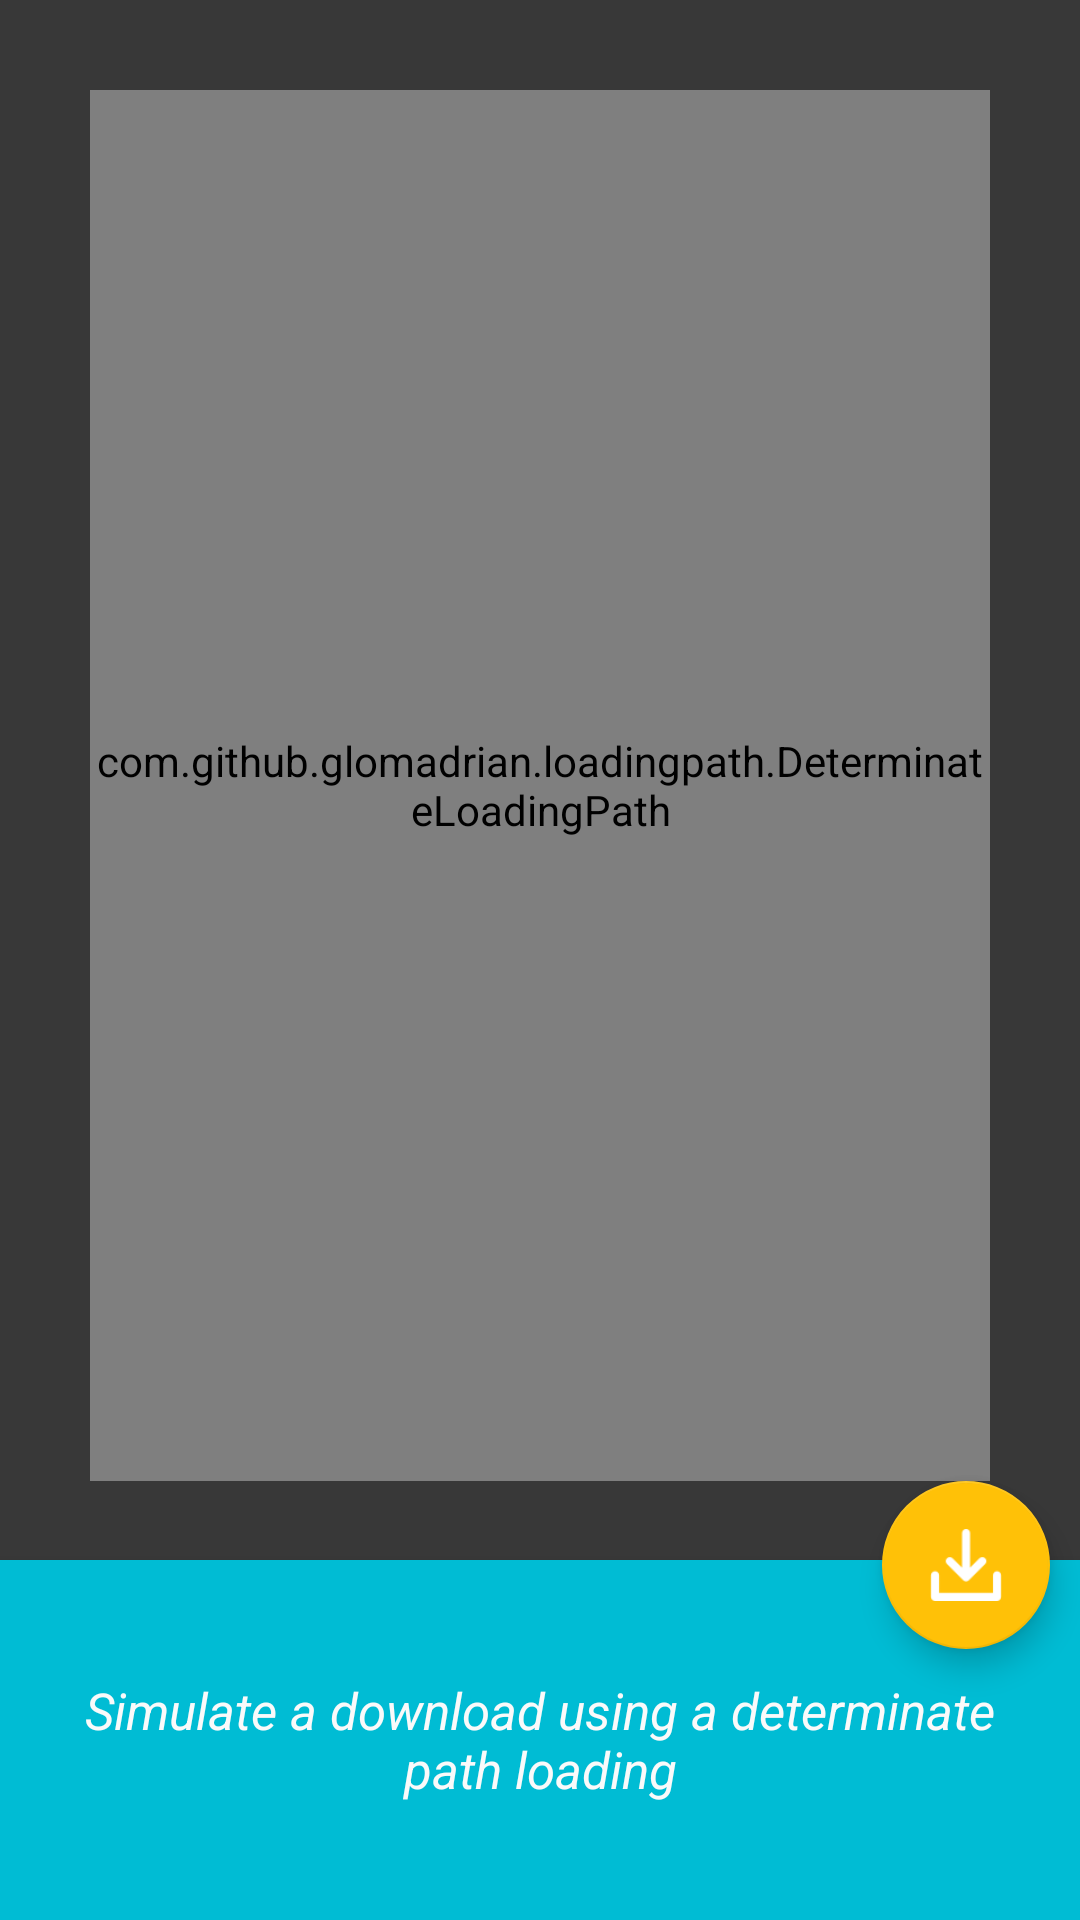

The Android layout XML behind this screen, and the referenced resources:
<!-- AndroidManifest.xml: application theme AppTheme -->
<!-- res/layout/determinate_view.xml -->
<?xml version="1.0" encoding="utf-8"?>
<RelativeLayout
    xmlns:android="http://schemas.android.com/apk/res/android"
    xmlns:tools="http://schemas.android.com/tools"
    xmlns:lib="http://schemas.android.com/apk/res-auto"
    android:id="@+id/drag_view"
    android:layout_width="match_parent"
    android:layout_height="match_parent"
    android:background="@color/determinate_view_bg"
    tools:context="com.github.example.pathloading.MainActivity"
>


  <com.github.example.loadingpath.DeterminateLoadingPath
      android:id="@+id/determinate"
      android:layout_width="match_parent"
      android:layout_height="match_parent"
      lib:min="0"
      lib:max="100"
      lib:movement_direction="counter_clockwise"
      lib:path_color="@color/colorAccent"
      lib:stroke_width="2sp"
      lib:movement_loop_time="1500"
      lib:path_data="@string/clip"
      lib:path_original_width="@integer/clip_original_width"
      lib:path_original_height="@integer/clip_original_height"
      lib:animate_on_start="false"
      android:layout_marginLeft="30dp" android:layout_marginRight="30dp"
      android:layout_marginTop="30dp" android:layout_above="@+id/download_action"/>

  <TextView
      android:id="@+id/progress_text"
      android:layout_width="wrap_content"
      android:layout_height="wrap_content"
      android:textColor="@color/colorAccent"
      android:textSize="@dimen/determinate_progress_text_size"
      android:layout_centerHorizontal="true"
      android:paddingTop="20dp"
  />


  <FrameLayout
      android:layout_width="match_parent"
      android:layout_height="120dp"
      android:layout_alignParentBottom="true"
      android:background="@color/colorPrimary"
      android:elevation="5dp"
      android:id="@+id/frameLayout">

    <TextView android:layout_width="match_parent"
        android:layout_height="match_parent"
        android:text="@string/determinate_sample_info"
        android:textStyle="italic"
        android:textColor="@color/white_50"
        android:layout_margin="@dimen/info_text_margin"
        android:textSize="@dimen/info_text"
        android:gravity="center_horizontal|center_vertical"
    />
  </FrameLayout>

  <android.support.design.widget.FloatingActionButton
      android:id="@+id/download_action"
      android:src="@drawable/web"
      android:layout_width="wrap_content"
      android:layout_height="wrap_content"
      android:layout_marginBottom="-30dp"
      android:layout_marginRight="10dp"
      android:layout_above="@+id/frameLayout"
      android:layout_alignParentRight="true"
      android:layout_alignParentEnd="true"/>


</RelativeLayout>
<!-- resources referenced by this layout -->
<resources>
  <color name="colorAccent">#FFC107</color>
  <color name="colorPrimary">#00BCD4</color>
  <color name="determinate_view_bg">#383838</color>
  <color name="white_50">#FAFAFA</color>
  <dimen name="determinate_progress_text_size">25sp</dimen>
  <dimen name="info_text">17sp</dimen>
  <dimen name="info_text_margin">10dp</dimen>
  <!-- drawable web: png bitmap (drawable, 857 bytes) -->
  <integer name="clip_original_height">350</integer>
  <integer name="clip_original_width">350</integer>
  <string name="clip">
      M306.314,58.9801 C275.235,27.9011,224.837,27.9011,193.759,58.9801
      L39.0019,213.736 C15.6832,237.055,15.6832,274.838,39.0019,298.158
      C58.2219,317.378,87.2116,320.482,109.874,308.007
      C112.241,307.888,114.569,306.993,116.38,305.202 L271.136,150.445
      C286.675,134.906,286.675,109.717,271.136,94.1779
      C255.597,78.6389,230.408,78.6389,214.869,94.1779 L88.2461,220.8
      C84.366,224.68,84.366,230.987,88.2461,234.866
      C92.1263,238.746,98.4335,238.746,102.313,234.866 L228.935,108.245
      C236.715,100.465,249.309,100.465,257.07,108.245
      C264.85,116.025,264.85,128.619,257.07,136.379 L109.337,284.111
      C93.7979,299.65,68.6085,299.65,53.0694,284.111
      C37.5304,268.572,37.5304,243.383,53.0694,227.844 L207.825,73.0468
      C231.144,49.7281,268.928,49.7281,292.247,73.0468
      C315.566,96.3654,315.566,134.149,292.247,157.469 L151.558,298.158
      C147.678,302.038,147.678,308.345,151.558,312.225
      C155.438,316.105,161.745,316.105,165.625,312.225 L306.314,171.535
      C337.393,140.457,337.393,90.0591,306.314,58.98 Z
    </string>
  <string name="determinate_sample_info">Simulate a download using a determinate path
      loading
    </string>
  <style name="AppTheme" parent="Theme.AppCompat.Light.DarkActionBar">
      
      <item name="colorPrimary">@color/colorPrimary</item>
      <item name="colorPrimaryDark">@color/colorPrimaryDark</item>
      <item name="colorAccent">@color/colorAccent</item>
    </style>
  <color name="colorPrimaryDark">#0097A7</color>
</resources>
